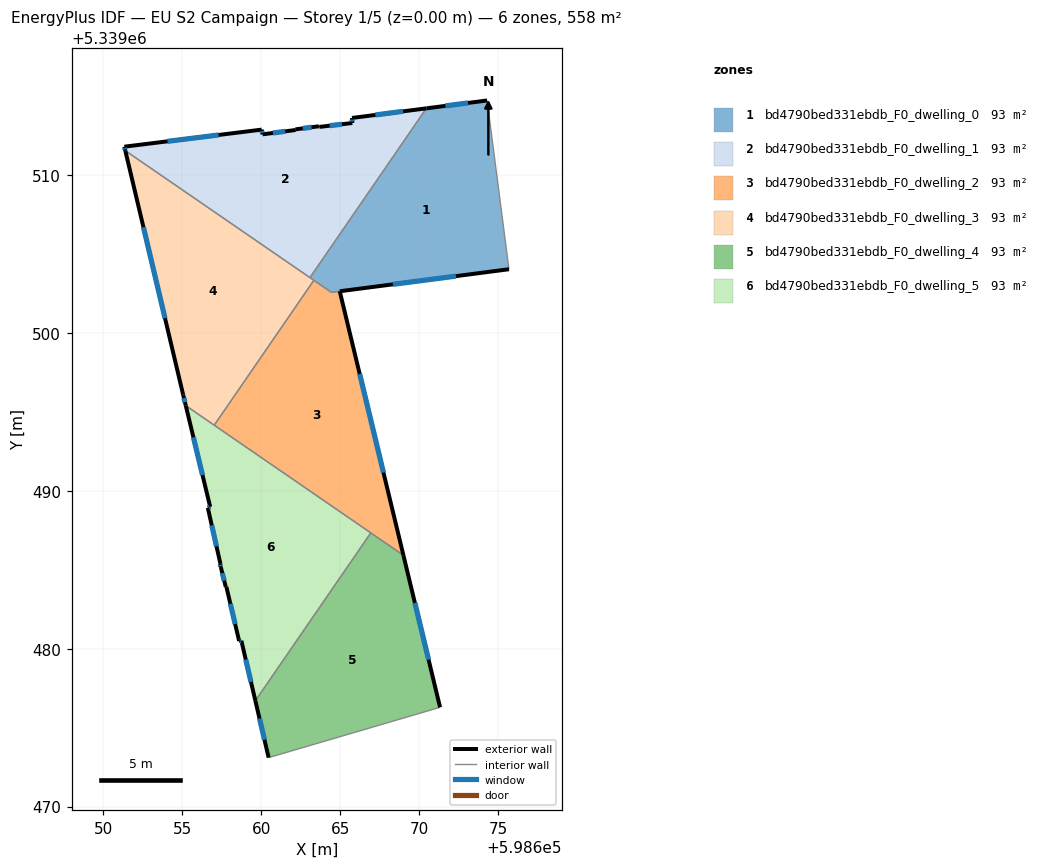
=== STOREY PLAN SPEC (per zone: floor XY polygon, exterior-wall plan segments, windows/doors) ===
zone 1: bd4790bed331ebdb_F0_dwelling_0  (92.9 m²)
  floor: (598674.31, 5339514.74) (598675.70, 5339504.05) (598664.44, 5339502.58) (598663.09, 5339503.52) (598670.46, 5339514.24)
  exterior wall: (598674.31, 5339514.74) – (598670.46, 5339514.24)  [3.9 m]
    window: (598673.11, 5339514.59) – (598671.67, 5339514.40)  [1.6 m²]
  exterior wall: (598664.98, 5339502.65) – (598675.70, 5339504.05)  [10.8 m]
    window: (598668.34, 5339503.09) – (598672.34, 5339503.61)  [4.5 m²]
  interior walls: 5
zone 2: bd4790bed331ebdb_F0_dwelling_1  (93.0 m²)
  floor: (598670.46, 5339514.24) (598663.09, 5339503.52) (598651.39, 5339511.56) (598651.33, 5339511.81) (598660.03, 5339512.89) (598660.08, 5339512.60) (598662.18, 5339512.87) (598662.17, 5339512.91) (598663.65, 5339513.11) (598663.68, 5339513.07) (598665.77, 5339513.31) (598665.75, 5339513.63)
  exterior wall: (598660.08, 5339512.60) – (598660.03, 5339512.89)  [0.3 m]
    window: (598660.06, 5339512.69) – (598660.04, 5339512.80)  [0.1 m²]
  exterior wall: (598662.18, 5339512.87) – (598660.08, 5339512.60)  [2.1 m]
    window: (598661.52, 5339512.79) – (598660.74, 5339512.68)  [0.9 m²]
  exterior wall: (598662.17, 5339512.91) – (598662.18, 5339512.87)  [0.0 m]
  exterior wall: (598663.65, 5339513.11) – (598662.17, 5339512.91)  [1.5 m]
    window: (598663.19, 5339513.05) – (598662.63, 5339512.97)  [0.6 m²]
  exterior wall: (598663.68, 5339513.07) – (598663.65, 5339513.11)  [0.1 m]
  exterior wall: (598665.77, 5339513.31) – (598663.68, 5339513.07)  [2.1 m]
    window: (598665.11, 5339513.24) – (598664.34, 5339513.15)  [0.9 m²]
  exterior wall: (598665.75, 5339513.63) – (598665.77, 5339513.31)  [0.3 m]
    window: (598665.76, 5339513.53) – (598665.76, 5339513.41)  [0.1 m²]
  exterior wall: (598670.46, 5339514.24) – (598665.75, 5339513.63)  [4.8 m]
    window: (598668.99, 5339514.05) – (598667.23, 5339513.83)  [2.0 m²]
  exterior wall: (598651.33, 5339511.81) – (598651.39, 5339511.56)  [0.3 m]
    window: (598651.34, 5339511.74) – (598651.37, 5339511.64)  [0.1 m²]
  exterior wall: (598660.03, 5339512.89) – (598651.33, 5339511.81)  [8.8 m]
    window: (598657.30, 5339512.56) – (598654.05, 5339512.15)  [3.7 m²]
  interior walls: 2
zone 3: bd4790bed331ebdb_F0_dwelling_2  (93.1 m²)
  floor: (598664.97, 5339502.65) (598669.01, 5339485.92) (598657.02, 5339494.17) (598663.33, 5339503.35) (598664.44, 5339502.58)
  exterior wall: (598669.01, 5339485.92) – (598664.97, 5339502.65)  [17.2 m]
    window: (598667.74, 5339491.17) – (598666.24, 5339497.41)  [7.2 m²]
  interior walls: 5
zone 4: bd4790bed331ebdb_F0_dwelling_3  (93.0 m²)
  floor: (598663.33, 5339503.35) (598657.02, 5339494.17) (598655.22, 5339495.41) (598655.05, 5339496.10) (598651.39, 5339511.56)
  exterior wall: (598655.05, 5339496.10) – (598655.22, 5339495.41)  [0.7 m]
    window: (598655.10, 5339495.88) – (598655.16, 5339495.62)  [0.3 m²]
  exterior wall: (598651.39, 5339511.56) – (598655.05, 5339496.10)  [15.9 m]
    window: (598652.53, 5339506.72) – (598653.90, 5339500.95)  [6.6 m²]
  interior walls: 4
zone 5: bd4790bed331ebdb_F0_dwelling_4  (93.0 m²)
  floor: (598669.01, 5339485.92) (598671.33, 5339476.29) (598660.47, 5339473.10) (598659.63, 5339476.70) (598666.94, 5339487.34)
  exterior wall: (598671.33, 5339476.29) – (598669.01, 5339485.92)  [9.9 m]
    window: (598670.60, 5339479.31) – (598669.74, 5339482.90)  [4.1 m²]
  exterior wall: (598659.63, 5339476.70) – (598660.47, 5339473.10)  [3.7 m]
    window: (598659.89, 5339475.57) – (598660.20, 5339474.23)  [1.5 m²]
  interior walls: 3
zone 6: bd4790bed331ebdb_F0_dwelling_5  (93.0 m²)
  floor: (598666.94, 5339487.34) (598659.63, 5339476.70) (598658.74, 5339480.51) (598658.60, 5339480.48) (598657.79, 5339483.92) (598657.75, 5339483.92) (598657.43, 5339485.18) (598657.39, 5339485.37) (598657.42, 5339485.37) (598656.61, 5339488.93) (598656.76, 5339488.99) (598655.22, 5339495.41)
  exterior wall: (598657.75, 5339483.92) – (598657.79, 5339483.92)  [0.0 m]
  exterior wall: (598657.43, 5339485.18) – (598657.75, 5339483.92)  [1.3 m]
    window: (598657.53, 5339484.79) – (598657.65, 5339484.32)  [0.5 m²]
  exterior wall: (598657.39, 5339485.37) – (598657.43, 5339485.18)  [0.2 m]
    window: (598657.40, 5339485.31) – (598657.42, 5339485.24)  [0.1 m²]
  exterior wall: (598657.39, 5339485.37) – (598657.42, 5339485.37)  [0.0 m]
  exterior wall: (598656.61, 5339488.93) – (598657.42, 5339485.37)  [3.6 m]
    window: (598656.87, 5339487.81) – (598657.16, 5339486.49)  [1.5 m²]
  exterior wall: (598656.76, 5339488.99) – (598656.61, 5339488.93)  [0.2 m]
    window: (598656.72, 5339488.97) – (598656.66, 5339488.95)  [0.1 m²]
  exterior wall: (598655.22, 5339495.41) – (598656.76, 5339488.99)  [6.6 m]
    window: (598655.70, 5339493.39) – (598656.28, 5339491.00)  [2.8 m²]
  exterior wall: (598658.74, 5339480.51) – (598659.63, 5339476.70)  [3.9 m]
    window: (598659.02, 5339479.31) – (598659.35, 5339477.90)  [1.6 m²]
  exterior wall: (598658.60, 5339480.48) – (598658.74, 5339480.51)  [0.1 m]
    window: (598658.64, 5339480.49) – (598658.70, 5339480.50)  [0.1 m²]
  exterior wall: (598657.79, 5339483.92) – (598658.60, 5339480.48)  [3.5 m]
    window: (598658.04, 5339482.84) – (598658.35, 5339481.56)  [1.5 m²]
  interior walls: 3

=== DERIVED (storey summary) ===
Building: EU S2 Campaign
Storey: 1 of 5  (floor level z = 0.00 m)
Storey gross floor area: 558.0 m²
Zones on this storey: 6
  - bd4790bed331ebdb_F0_dwelling_0: floor 92.9 m²; exterior wall 14.7 m (44.1 m²); 2 window(s) 6.1 m²; WWR 13.9%
  - bd4790bed331ebdb_F0_dwelling_1: floor 93.0 m²; exterior wall 20.2 m (60.6 m²); 8 window(s) 8.4 m²; WWR 13.9%
  - bd4790bed331ebdb_F0_dwelling_2: floor 93.1 m²; exterior wall 17.2 m (51.6 m²); 1 window(s) 7.2 m²; WWR 13.9%
  - bd4790bed331ebdb_F0_dwelling_3: floor 93.0 m²; exterior wall 16.6 m (49.8 m²); 2 window(s) 6.9 m²; WWR 13.9%
  - bd4790bed331ebdb_F0_dwelling_4: floor 93.0 m²; exterior wall 13.6 m (40.8 m²); 2 window(s) 5.7 m²; WWR 13.9%
  - bd4790bed331ebdb_F0_dwelling_5: floor 93.0 m²; exterior wall 19.6 m (58.7 m²); 8 window(s) 8.1 m²; WWR 13.9%
Zone adjacency (shared interzone walls):
  - bd4790bed331ebdb_F0_dwelling_0 ↔ bd4790bed331ebdb_F0_dwelling_1
  - bd4790bed331ebdb_F0_dwelling_0 ↔ bd4790bed331ebdb_F0_dwelling_2
  - bd4790bed331ebdb_F0_dwelling_0 ↔ bd4790bed331ebdb_F0_dwelling_3
  - bd4790bed331ebdb_F0_dwelling_1 ↔ bd4790bed331ebdb_F0_dwelling_3
  - bd4790bed331ebdb_F0_dwelling_2 ↔ bd4790bed331ebdb_F0_dwelling_3
  - bd4790bed331ebdb_F0_dwelling_2 ↔ bd4790bed331ebdb_F0_dwelling_4
  - bd4790bed331ebdb_F0_dwelling_2 ↔ bd4790bed331ebdb_F0_dwelling_5
  - bd4790bed331ebdb_F0_dwelling_3 ↔ bd4790bed331ebdb_F0_dwelling_5
  - bd4790bed331ebdb_F0_dwelling_4 ↔ bd4790bed331ebdb_F0_dwelling_5